Photos from the image-classification dataset "raw" in the GitHub repository nurkal022/bottleDetect. Its 4 classes are: cork mismatch, good bottle, label missing, shape mismatch.

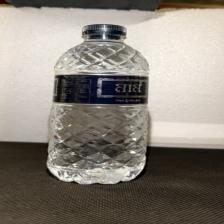
Label: good bottle

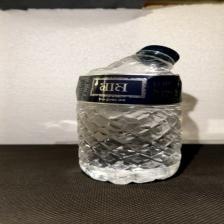
Label: shape mismatch

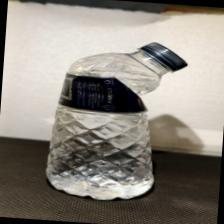
Label: shape mismatch

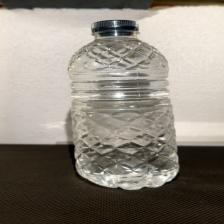
Label: label missing

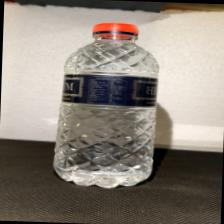
Label: cork mismatch

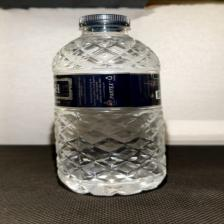
Label: good bottle
